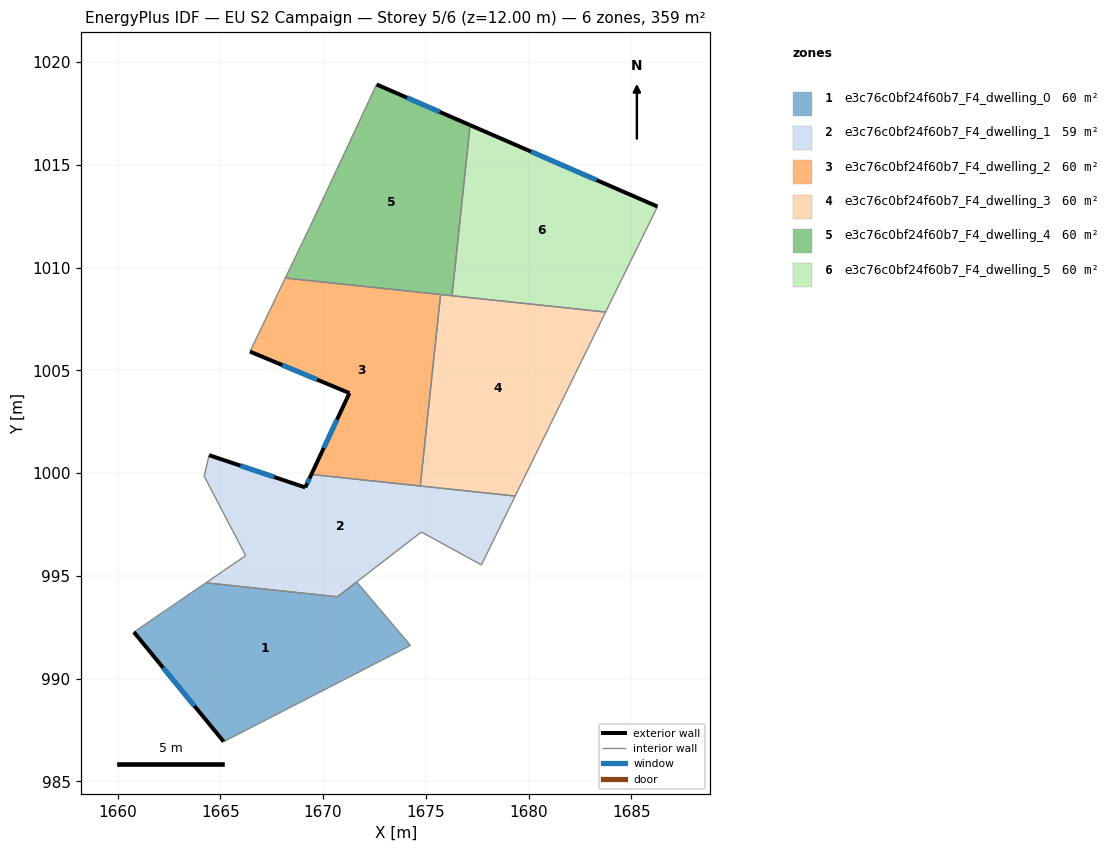
=== STOREY PLAN SPEC (per zone: floor XY polygon, exterior-wall plan segments, windows/doors) ===
zone 1: e3c76c0bf24f60b7_F4_dwelling_0  (60.5 m²)
  floor: (1671.63, 994.71) (1674.25, 991.62) (1665.16, 986.94) (1660.79, 992.27) (1664.30, 994.66) (1670.70, 993.98)
  exterior wall: (1660.79, 992.27) – (1665.16, 986.94)  [6.9 m]
    window: (1662.22, 990.53) – (1663.74, 988.67)  [2.5 m²]
  interior walls: 5
zone 2: e3c76c0bf24f60b7_F4_dwelling_1  (59.5 m²)
  floor: (1679.35, 998.89) (1677.70, 995.54) (1674.78, 997.14) (1670.69, 993.99) (1664.30, 994.66) (1666.23, 995.99) (1664.21, 999.86) (1664.45, 1000.88) (1669.13, 999.31) (1669.43, 999.94)
  exterior wall: (1669.13, 999.31) – (1664.45, 1000.88)  [4.9 m]
    window: (1667.61, 999.82) – (1665.98, 1000.37)  [1.8 m²]
  exterior wall: (1669.43, 999.94) – (1669.13, 999.31)  [0.7 m]
    window: (1669.33, 999.73) – (1669.23, 999.51)  [0.3 m²]
  interior walls: 9
zone 3: e3c76c0bf24f60b7_F4_dwelling_2  (59.6 m²)
  floor: (1675.72, 1008.69) (1674.73, 999.38) (1669.43, 999.94) (1671.28, 1003.90) (1666.44, 1005.92) (1668.16, 1009.50)
  exterior wall: (1671.28, 1003.90) – (1669.43, 999.94)  [4.4 m]
    window: (1670.68, 1002.61) – (1670.03, 1001.23)  [1.6 m²]
  exterior wall: (1666.44, 1005.92) – (1671.28, 1003.90)  [5.2 m]
    window: (1668.02, 1005.26) – (1669.71, 1004.55)  [1.9 m²]
  interior walls: 4
zone 4: e3c76c0bf24f60b7_F4_dwelling_3  (59.6 m²)
  floor: (1683.75, 1007.84) (1679.35, 998.89) (1674.73, 999.38) (1675.72, 1008.69)
  interior walls: 5
zone 5: e3c76c0bf24f60b7_F4_dwelling_4  (59.8 m²)
  floor: (1677.16, 1016.94) (1676.28, 1008.63) (1668.16, 1009.50) (1669.47, 1012.23) (1672.60, 1018.92)
  exterior wall: (1677.16, 1016.94) – (1672.60, 1018.92)  [5.0 m]
    window: (1675.68, 1017.58) – (1674.08, 1018.27)  [1.8 m²]
  interior walls: 5
zone 6: e3c76c0bf24f60b7_F4_dwelling_5  (59.8 m²)
  floor: (1686.27, 1012.97) (1683.75, 1007.84) (1676.28, 1008.63) (1677.16, 1016.94)
  exterior wall: (1686.27, 1012.97) – (1677.16, 1016.94)  [9.9 m]
    window: (1683.31, 1014.26) – (1680.12, 1015.65)  [3.6 m²]
  interior walls: 3

=== DERIVED (storey summary) ===
Building: EU S2 Campaign
Storey: 5 of 6  (floor level z = 12.00 m)
Storey gross floor area: 358.7 m²
Zones on this storey: 6
  - e3c76c0bf24f60b7_F4_dwelling_0: floor 60.5 m²; exterior wall 6.9 m (20.7 m²); 1 window(s) 2.5 m²; WWR 12.2%
  - e3c76c0bf24f60b7_F4_dwelling_1: floor 59.5 m²; exterior wall 5.6 m (16.9 m²); 2 window(s) 2.1 m²; WWR 12.2%
  - e3c76c0bf24f60b7_F4_dwelling_2: floor 59.6 m²; exterior wall 9.6 m (28.8 m²); 2 window(s) 3.5 m²; WWR 12.2%
  - e3c76c0bf24f60b7_F4_dwelling_3: floor 59.6 m²
  - e3c76c0bf24f60b7_F4_dwelling_4: floor 59.8 m²; exterior wall 5.0 m (14.9 m²); 1 window(s) 1.8 m²; WWR 12.2%
  - e3c76c0bf24f60b7_F4_dwelling_5: floor 59.8 m²; exterior wall 9.9 m (29.8 m²); 1 window(s) 3.6 m²; WWR 12.2%
Zone adjacency (shared interzone walls):
  - e3c76c0bf24f60b7_F4_dwelling_0 ↔ e3c76c0bf24f60b7_F4_dwelling_1
  - e3c76c0bf24f60b7_F4_dwelling_1 ↔ e3c76c0bf24f60b7_F4_dwelling_2
  - e3c76c0bf24f60b7_F4_dwelling_1 ↔ e3c76c0bf24f60b7_F4_dwelling_3
  - e3c76c0bf24f60b7_F4_dwelling_2 ↔ e3c76c0bf24f60b7_F4_dwelling_3
  - e3c76c0bf24f60b7_F4_dwelling_2 ↔ e3c76c0bf24f60b7_F4_dwelling_4
  - e3c76c0bf24f60b7_F4_dwelling_3 ↔ e3c76c0bf24f60b7_F4_dwelling_4
  - e3c76c0bf24f60b7_F4_dwelling_3 ↔ e3c76c0bf24f60b7_F4_dwelling_5
  - e3c76c0bf24f60b7_F4_dwelling_4 ↔ e3c76c0bf24f60b7_F4_dwelling_5